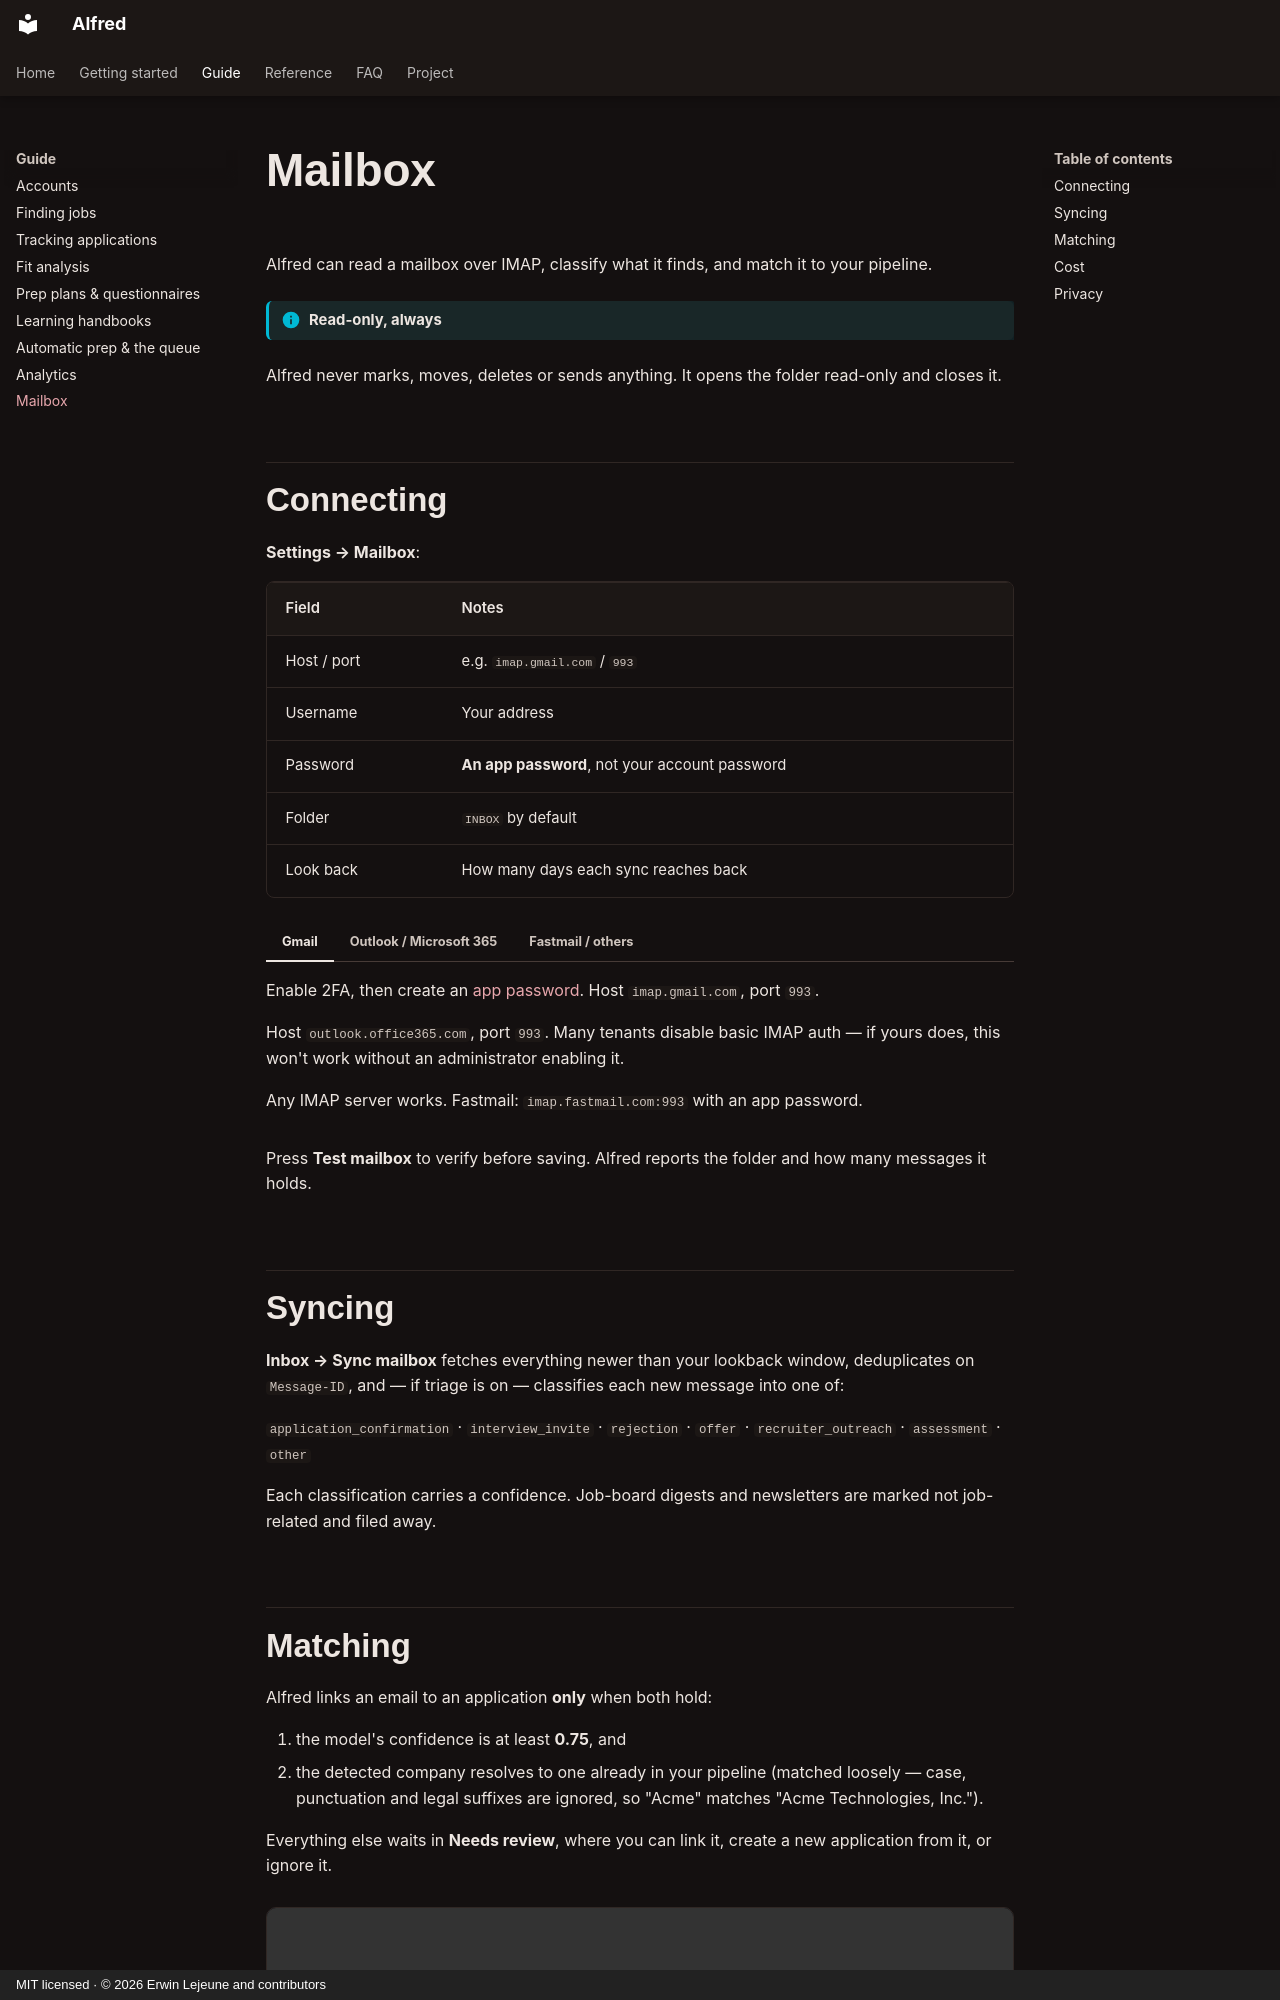

repository: Unchained-Labs/alfred · page: guide/mailbox/index.html · generator: mkdocs · copyright: MIT licensed · © 2026 Erwin Lejeune and contributors

# Mailbox

Alfred can read a mailbox over IMAP, classify what it finds, and match it to your
pipeline.

!!! info "Read-only, always"
Alfred never marks, moves, deletes or sends anything. It opens the folder
read-only and closes it.

## Connecting

**Settings → Mailbox**:

| Field       | Notes                                          |
| ----------- | ---------------------------------------------- |
| Host / port | e.g. `imap.gmail.com` / `993`                  |
| Username    | Your address                                   |
| Password    | **An app password**, not your account password |
| Folder      | `INBOX` by default                             |
| Look back   | How many days each sync reaches back           |

=== "Gmail"

    Enable 2FA, then create an [app password](https://myaccount.google.com/apppasswords).
    Host `imap.gmail.com`, port `993`.

=== "Outlook / Microsoft 365"

    Host `outlook.office365.com`, port `993`. Many tenants disable basic IMAP
    auth — if yours does, this won't work without an administrator enabling it.

=== "Fastmail / others"

    Any IMAP server works. Fastmail: `imap.fastmail.com:993` with an app
    password.

Press **Test mailbox** to verify before saving. Alfred reports the folder and how
many messages it holds.

## Syncing

**Inbox → Sync mailbox** fetches everything newer than your lookback window,
deduplicates on `Message-ID`, and — if triage is on — classifies each new
message into one of:

`application_confirmation` · `interview_invite` · `rejection` · `offer` ·
`recruiter_outreach` · `assessment` · `other`

Each classification carries a confidence. Job-board digests and newsletters are
marked not job-related and filed away.
